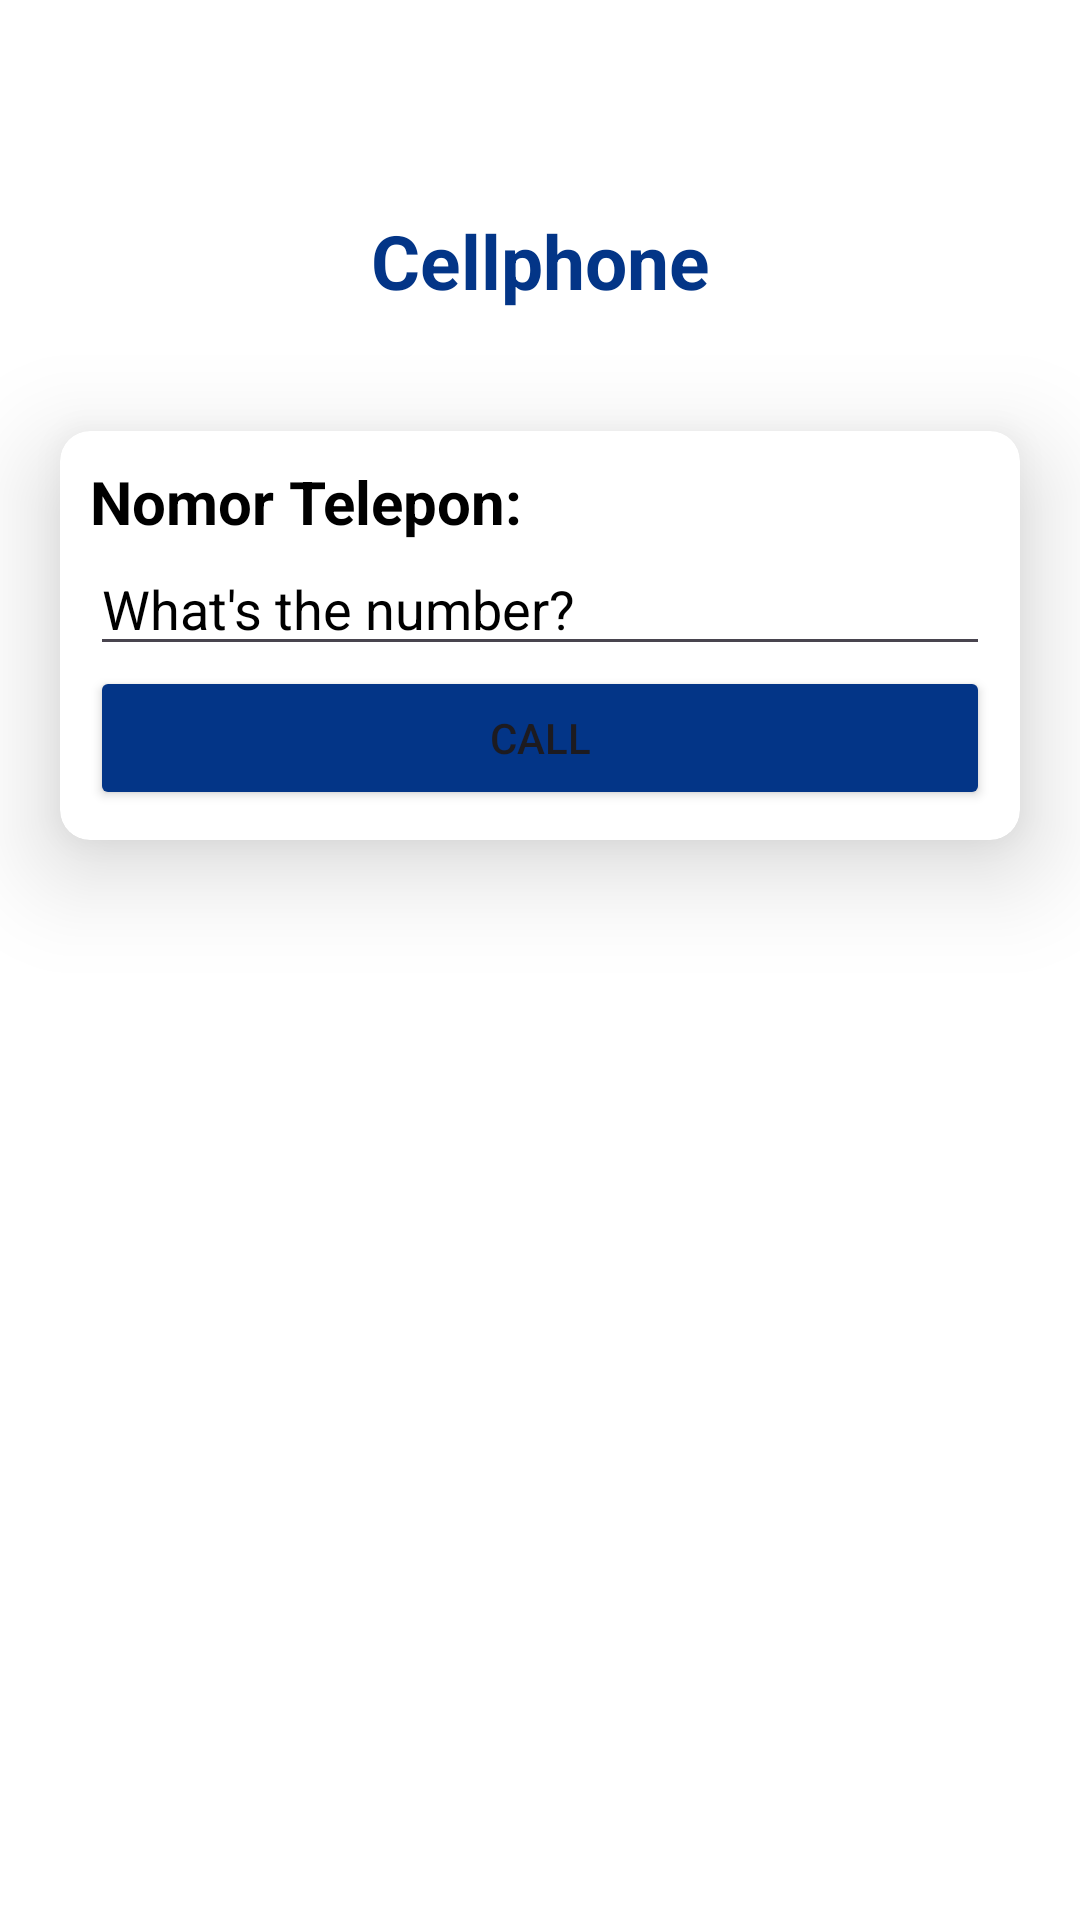

Write the Android layout XML for this screen, with the resource values it uses.
<!-- AndroidManifest.xml: application theme Theme.Projekt1S2 -->
<!-- res/layout/activity_callme.xml -->
<?xml version="1.0" encoding="utf-8"?>
<LinearLayout xmlns:android="http://schemas.android.com/apk/res/android"
    xmlns:app="http://schemas.android.com/apk/res-auto"
    xmlns:tools="http://schemas.android.com/tools"
    android:layout_width="match_parent"
    android:layout_height="match_parent"
    android:orientation="vertical"
    android:background="@color/white"
    android:paddingTop="50dp"
    tools:context=".Callme">

    <TextView
        android:layout_width="match_parent"
        android:layout_height="wrap_content"
        android:gravity="center"
        android:text="Cellphone"
        android:layout_margin="20dp"
        android:textStyle="bold"
        android:textSize="25dp"
        android:textColor="@color/Blue"/>

    <androidx.cardview.widget.CardView
        android:layout_width="match_parent"
        android:layout_height="wrap_content"
        app:cardCornerRadius="10dp"
        app:cardElevation="20dp"
        android:layout_margin="20dp"
        android:backgroundTint="@color/white">


        <LinearLayout
            android:layout_width="match_parent"
            android:layout_height="wrap_content"
            android:orientation="vertical"
            android:layout_margin="10dp">

            <TextView
                android:layout_width="match_parent"
                android:layout_height="wrap_content"
                android:text="Nomor Telepon:"
                android:textStyle="bold"
                android:textColor="@color/black"
                android:textSize="20dp"/>

            <EditText
                android:id="@+id/etNomor"
                android:layout_width="match_parent"
                android:layout_height="wrap_content"
                android:hint="What's the number?"
                android:textColorHint="@color/black"
                android:inputType="phone"
                android:textColor="@color/black"/>

            <Button
                android:id="@+id/btnCall"
                android:layout_width="match_parent"
                android:layout_height="wrap_content"
                android:text="Call"
                android:backgroundTint="@color/Blue"/>
        </LinearLayout>
    </androidx.cardview.widget.CardView>

</LinearLayout>
<!-- resources referenced by this layout -->
<resources>
  <color name="Blue">#033587</color>
  <color name="black">#FF000000</color>
  <color name="white">#FFFFFFFF</color>
  <style name="Theme.Projekt1S2" parent="Base.Theme.Projekt1S2" />
  <style name="Base.Theme.Projekt1S2" parent="Theme.Material3.DayNight.NoActionBar">
          
          
      </style>
</resources>
